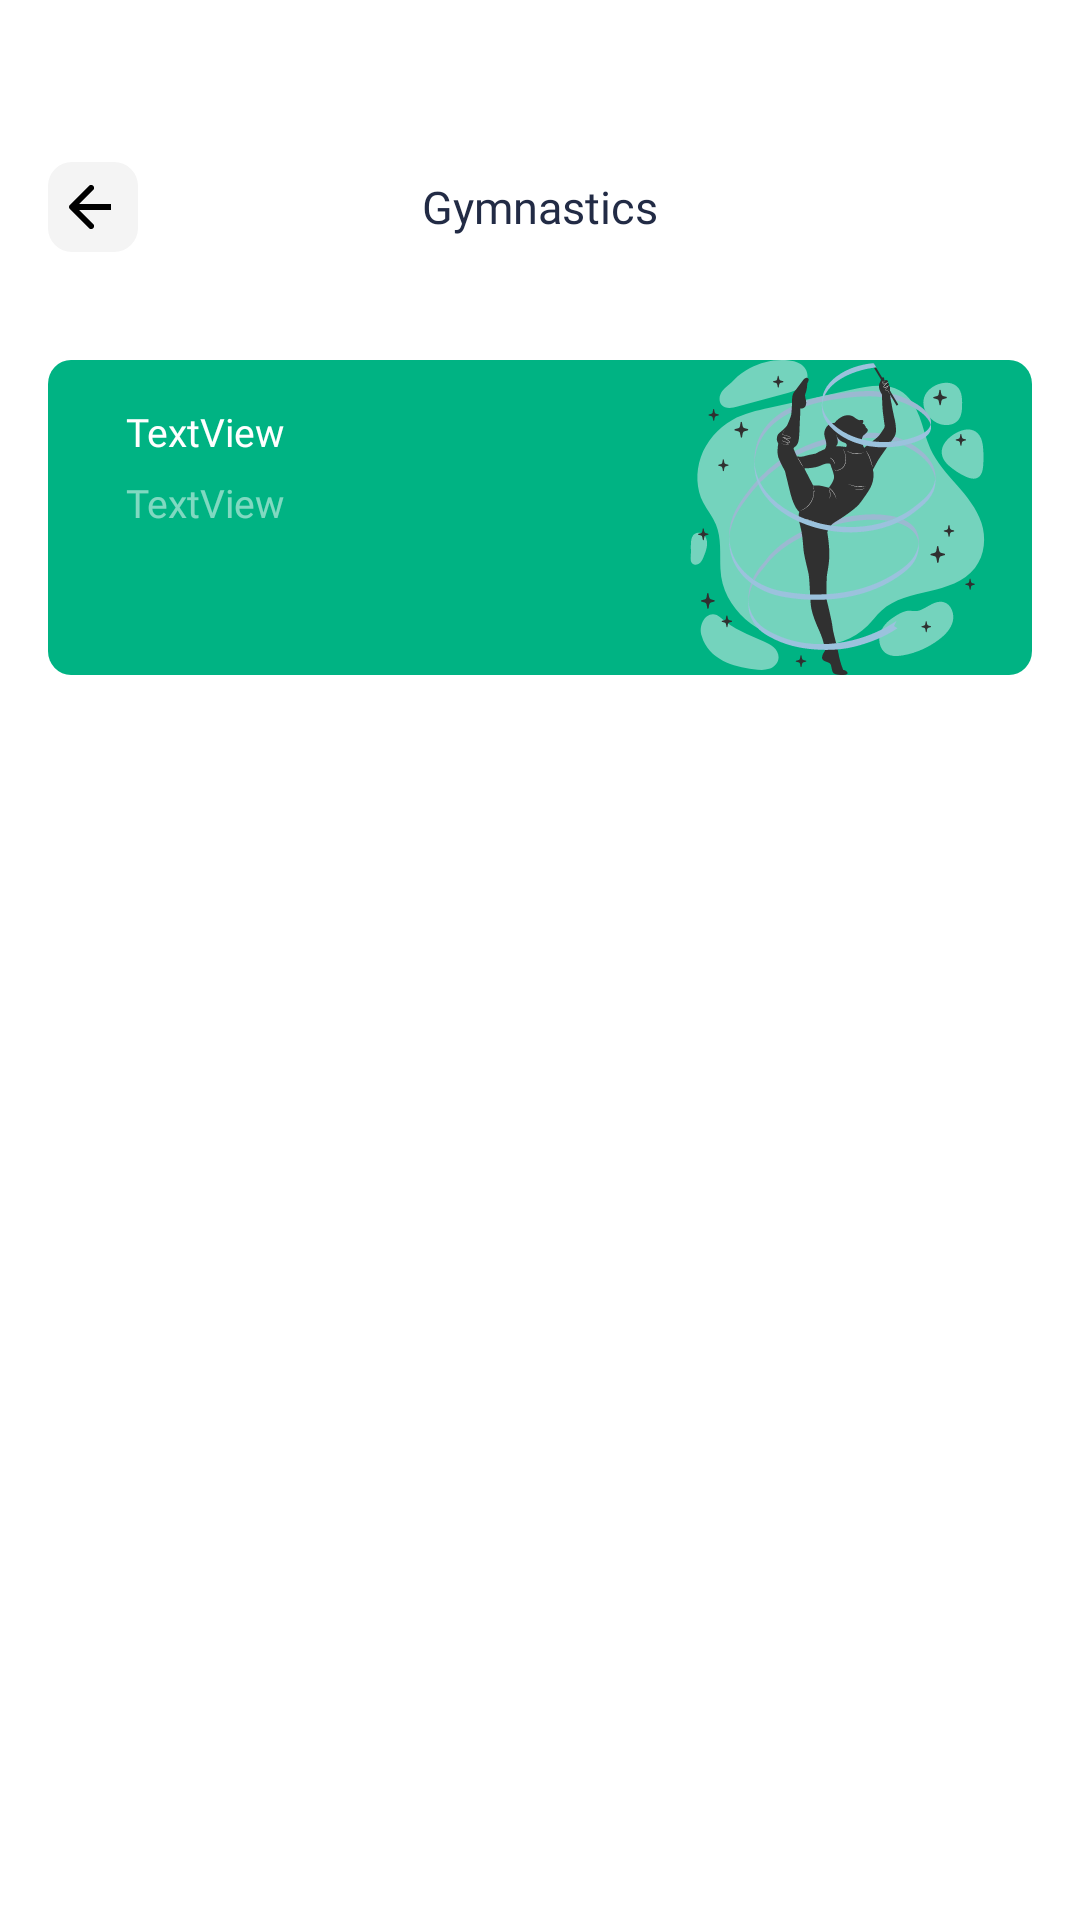

The Android layout XML behind this screen, and the referenced resources:
<!-- AndroidManifest.xml: application theme Theme.Fitness -->
<!-- res/layout/fragment_category.xml -->
<?xml version="1.0" encoding="utf-8"?>
<androidx.constraintlayout.widget.ConstraintLayout xmlns:android="http://schemas.android.com/apk/res/android"
    xmlns:app="http://schemas.android.com/apk/res-auto"
    xmlns:tools="http://schemas.android.com/tools"
    android:layout_width="match_parent"
    android:layout_height="match_parent"
    android:background="@color/white"
    tools:context=".ui.category.CategoryFragment">

    <TextView
        android:id="@+id/tvCategoryTitleCommon"
        android:layout_width="wrap_content"
        android:layout_height="wrap_content"
        android:fontFamily="@font/sf_pro_display_semibold"
        android:text="@string/gymnastics"
        android:textColor="@color/dark_blue"
        android:textSize="15sp"
        app:layout_constraintBottom_toTopOf="@+id/imageView7"
        app:layout_constraintEnd_toEndOf="parent"
        app:layout_constraintStart_toStartOf="parent"
        app:layout_constraintTop_toTopOf="parent"
        app:layout_constraintVertical_bias="0.59000003" />

    <ImageView
        android:id="@+id/btnCategoryBack"
        android:layout_width="wrap_content"
        android:layout_height="wrap_content"
        android:layout_marginTop="54dp"
        android:src="@drawable/icon_button_back"
        app:layout_constraintStart_toStartOf="@+id/imageView7"
        app:layout_constraintTop_toTopOf="parent" />

    <ImageView
        android:id="@+id/imageView7"
        android:layout_width="0dp"
        android:layout_height="wrap_content"
        android:layout_marginStart="16dp"
        android:layout_marginTop="120dp"
        android:layout_marginEnd="16dp"
        android:scaleType="fitXY"
        android:src="@drawable/icon_category_banner"
        app:layout_constraintEnd_toEndOf="parent"
        app:layout_constraintStart_toStartOf="parent"
        app:layout_constraintTop_toTopOf="parent" />

    <androidx.recyclerview.widget.RecyclerView
        android:id="@+id/rvCategoryLessons"
        android:layout_width="0dp"
        android:layout_height="0dp"
        android:layout_marginTop="22dp"
        app:layout_constraintBottom_toBottomOf="parent"
        app:layout_constraintEnd_toEndOf="@+id/imageView7"
        app:layout_constraintStart_toStartOf="@+id/imageView7"
        app:layout_constraintTop_toBottomOf="@+id/imageView7" />

    <TextView
        android:id="@+id/tvCategoryTitle"
        android:layout_width="wrap_content"
        android:layout_height="wrap_content"
        android:layout_marginStart="26dp"
        android:layout_marginTop="15dp"
        android:fontFamily="@font/sf_pro_display_semibold"
        android:text="TextView"
        android:textColor="@color/white"
        android:textSize="13sp"
        app:layout_constraintStart_toStartOf="@+id/imageView7"
        app:layout_constraintTop_toTopOf="@+id/imageView7" />

    <TextView
        android:id="@+id/tvCategoryLessons"
        android:layout_width="wrap_content"
        android:layout_height="wrap_content"
        android:layout_marginStart="26dp"
        android:layout_marginTop="6dp"
        android:fontFamily="@font/sf_pro_display_regular"
        android:text="TextView"
        android:textColor="@color/light_white"
        android:textSize="13sp"
        app:layout_constraintStart_toStartOf="@+id/imageView7"
        app:layout_constraintTop_toBottomOf="@+id/tvCategoryTitle" />
</androidx.constraintlayout.widget.ConstraintLayout>
<!-- resources referenced by this layout -->
<resources>
  <color name="dark_blue">#222B45</color>
  <color name="light_white">#80FFFFFF</color>
  <color name="white">#FFFFFFFF</color>
  <!-- drawable icon_button_back (drawable) -->
  <vector xmlns:android="http://schemas.android.com/apk/res/android"
      android:width="30dp"
      android:height="30dp"
      android:viewportWidth="30"
      android:viewportHeight="30">
    <path
        android:pathData="M8,0L22,0A8,8 0,0 1,30 8L30,22A8,8 0,0 1,22 30L8,30A8,8 0,0 1,0 22L0,8A8,8 0,0 1,8 0z"
        android:fillColor="#F4F4F4"/>
    <path
        android:pathData="M7.293,14.293C6.902,14.683 6.902,15.317 7.293,15.707L13.657,22.071C14.047,22.462 14.681,22.462 15.071,22.071C15.462,21.681 15.462,21.047 15.071,20.657L9.414,15L15.071,9.343C15.462,8.953 15.462,8.319 15.071,7.929C14.681,7.538 14.047,7.538 13.657,7.929L7.293,14.293ZM21,14L8,14L8,16L21,16L21,14Z"
        android:fillColor="#000000"/>
  </vector>
  <!-- drawable icon_category_banner: vector/xml drawable (drawable, 33824 chars, omitted) -->
  <string name="gymnastics">Gymnastics</string>
  <style name="Theme.Fitness" parent="Base.Theme.Fitness" />
  <style name="Base.Theme.Fitness" parent="Theme.Material3.DayNight.NoActionBar">
          <item name="colorPrimaryVariant">@color/white</item>
          <item name="android:statusBarColor">?attr/colorPrimaryVariant</item>
          <item name="android:windowLightStatusBar">true</item>
          
          
      </style>
</resources>
